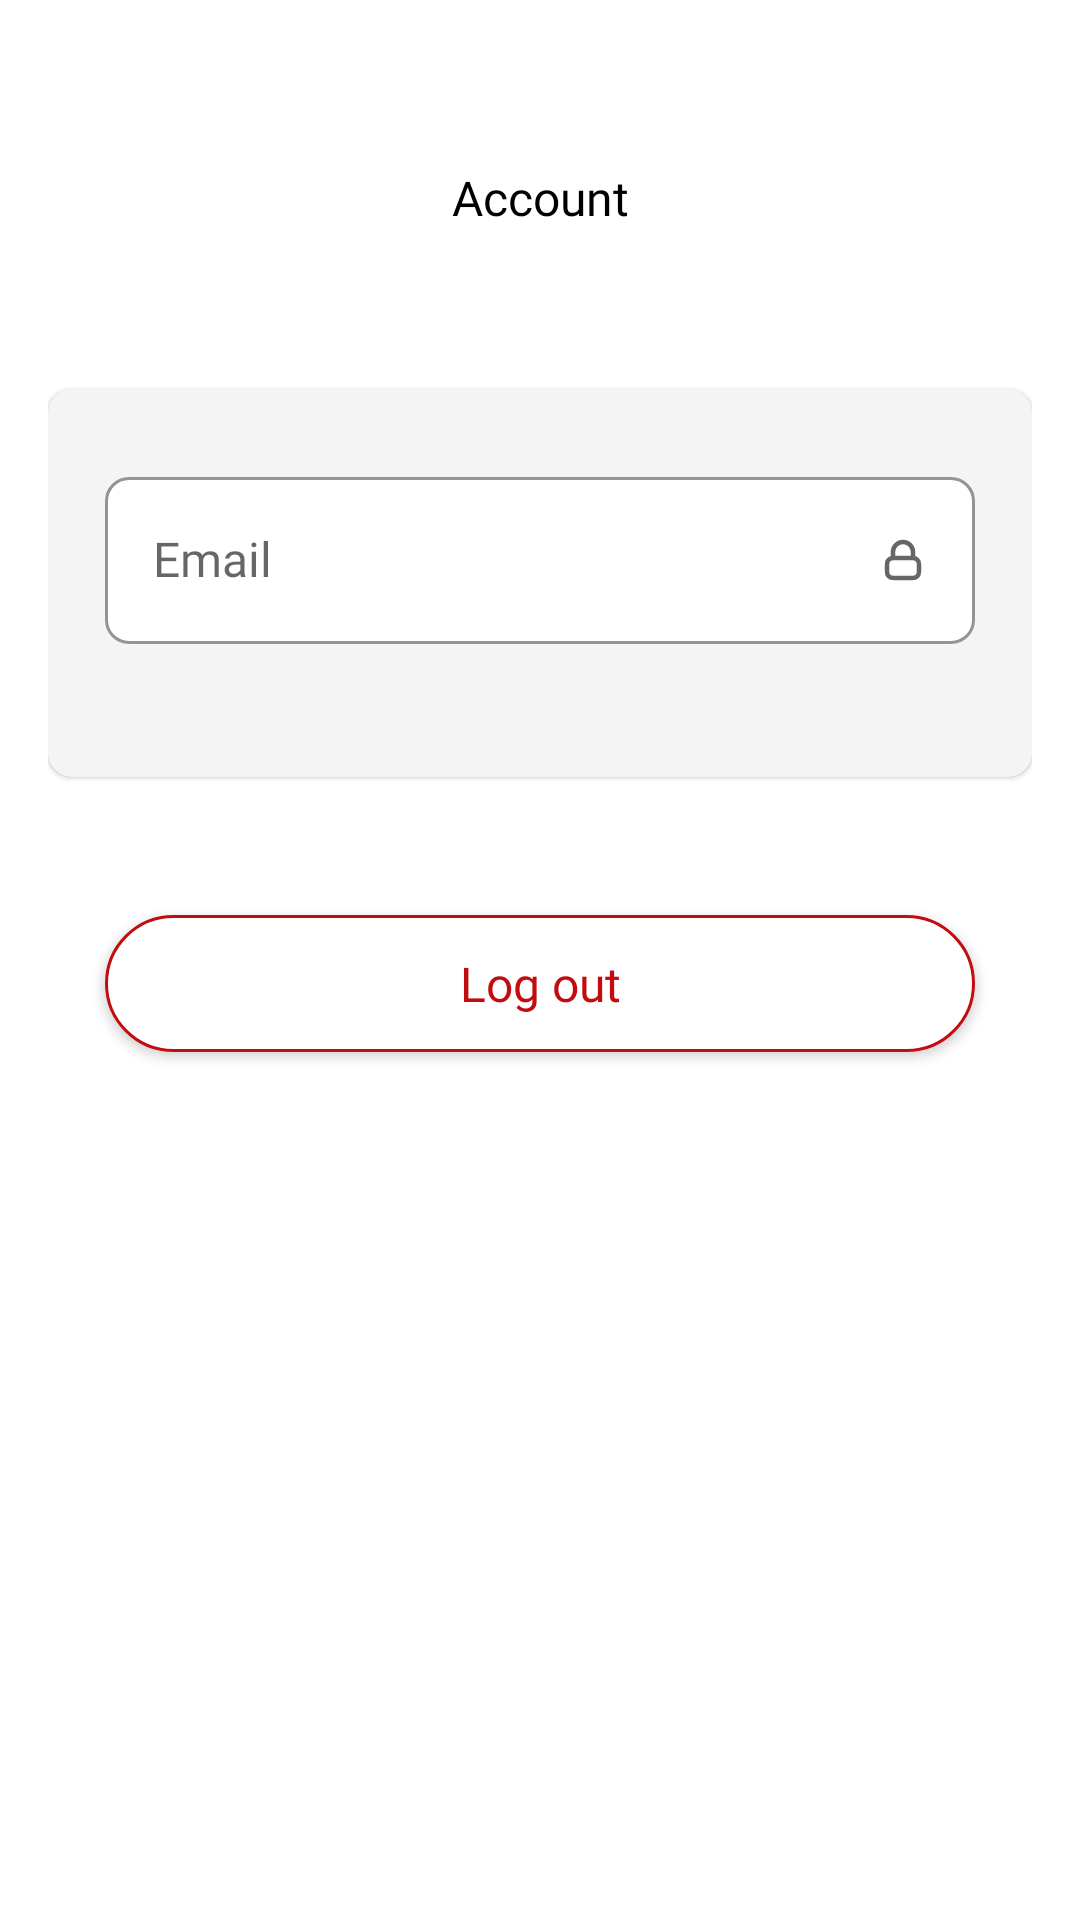

The Android layout XML behind this screen, and the referenced resources:
<!-- AndroidManifest.xml: application theme Theme.Rplink -->
<!-- res/layout/fragment_account.xml -->
<?xml version="1.0" encoding="utf-8"?>
<androidx.appcompat.widget.LinearLayoutCompat xmlns:android="http://schemas.android.com/apk/res/android"
    xmlns:app="http://schemas.android.com/apk/res-auto"
    xmlns:tools="http://schemas.android.com/tools"
    android:layout_width="match_parent"
    android:layout_height="match_parent"
    android:orientation="vertical"
    android:paddingHorizontal="@dimen/size_16"
    tools:context=".presentation.account.AccountFragment">

    <androidx.appcompat.widget.AppCompatTextView
        android:layout_width="match_parent"
        android:layout_height="wrap_content"
        android:layout_marginTop="55dp"
        android:text="@string/account"
        android:textAlignment="center"
        android:textAppearance="@style/TextAppearance.GolosMedium.16" />

    <com.google.android.material.card.MaterialCardView
        android:layout_width="match_parent"
        android:layout_height="wrap_content"
        android:layout_marginTop="53dp"
        app:cardBackgroundColor="@color/light_gray"
        app:cardCornerRadius="@dimen/size_8">

        <com.google.android.material.textfield.TextInputLayout
            android:id="@+id/emailLayout"
            style="@style/InputLayoutStyle"
            android:layout_width="match_parent"
            android:layout_height="wrap_content"
            android:layout_marginHorizontal="19dp"
            android:layout_marginVertical="24dp"
            android:hint="@string/email"
            app:endIconDrawable="@drawable/ic_lock"
            app:endIconMode="custom"
            app:hintTextAppearance="@style/TextAppearance.GolosRegular.12">

            <com.google.android.material.textfield.TextInputEditText
                android:id="@+id/emailText"
                android:layout_width="match_parent"
                android:layout_height="wrap_content"
                android:enabled="false"
                android:inputType="none"
                android:textAppearance="@style/TextAppearance.GolosRegular.16"
                android:textColor="@android:color/black"
                tools:text="example@mail.com" />
        </com.google.android.material.textfield.TextInputLayout>
    </com.google.android.material.card.MaterialCardView>

    <com.google.android.material.button.MaterialButton
        android:id="@+id/logOutButton"
        style="@style/ButtonOutlinedStyle"
        android:layout_width="match_parent"
        android:layout_height="wrap_content"
        android:layout_marginHorizontal="19dp"
        android:layout_marginTop="40dp"
        android:text="@string/log_out" />

</androidx.appcompat.widget.LinearLayoutCompat>
<!-- resources referenced by this layout -->
<resources>
  <color name="light_gray">#F4F4F4</color>
  <dimen name="size_16">16dp</dimen>
  <dimen name="size_8">8dp</dimen>
  <!-- drawable ic_lock (drawable) -->
  <vector xmlns:android="http://schemas.android.com/apk/res/android"
      android:width="14dp"
      android:height="14dp"
      android:viewportWidth="14"
      android:viewportHeight="14">
    <path
        android:pathData="M10.333,6.333V4.333C10.333,2.492 8.841,1 7,1C5.159,1 3.667,2.492 3.667,4.333V6.333M4.867,13H9.133C10.253,13 10.814,13 11.241,12.782C11.618,12.59 11.924,12.284 12.115,11.908C12.333,11.48 12.333,10.92 12.333,9.8V9.533C12.333,8.413 12.333,7.853 12.115,7.425C11.924,7.049 11.618,6.743 11.241,6.551C10.814,6.333 10.253,6.333 9.133,6.333H4.867C3.747,6.333 3.187,6.333 2.759,6.551C2.382,6.743 2.076,7.049 1.885,7.425C1.667,7.853 1.667,8.413 1.667,9.533V9.8C1.667,10.92 1.667,11.48 1.885,11.908C2.076,12.284 2.382,12.59 2.759,12.782C3.187,13 3.747,13 4.867,13Z"
        android:strokeLineJoin="round"
        android:strokeWidth="1.5"
        android:fillColor="#00000000"
        android:strokeColor="#000000"
        android:strokeLineCap="round"/>
  </vector>
  <string name="account">Account</string>
  <string name="email">Email</string>
  <string name="log_out">Log out</string>
  <style name="ButtonOutlinedStyle">
          <item name="backgroundTint">@android:color/white</item>
          <item name="android:paddingVertical">@dimen/size_12</item>
          <item name="android:textAppearance">@style/TextAppearance.GolosMedium.16</item>
          <item name="android:textColor">@color/red</item>
          <item name="cornerRadius">48dp</item>
          <item name="strokeColor">@color/red</item>
          <item name="strokeWidth">1dp</item>
      </style>
  <style name="InputLayoutStyle" parent="Widget.MaterialComponents.TextInputLayout.OutlinedBox">
          <item name="boxBackgroundColor">@android:color/white</item>
          <item name="boxCornerRadiusBottomEnd">8dp</item>
          <item name="boxCornerRadiusBottomStart">8dp</item>
          <item name="boxCornerRadiusTopEnd">8dp</item>
          <item name="boxCornerRadiusTopStart">8dp</item>
          <item name="errorEnabled">true</item>
          <item name="hintTextAppearance">@style/TextAppearance.GolosRegular.12</item>
          <item name="hintTextColor">@android:color/black</item>
          <item name="boxStrokeColor">@android:color/black</item>
          <item name="boxStrokeWidth">1dp</item>
          <item name="boxStrokeWidthFocused">1dp</item>
          <item name="errorIconDrawable">@null</item>
      </style>
  <style name="TextAppearance.GolosMedium.16">
          <item name="android:textSize">@dimen/text_16</item>
      </style>
  <style name="TextAppearance.GolosRegular.12">
          <item name="android:textSize">@dimen/text_12</item>
      </style>
  <style name="TextAppearance.GolosRegular.16">
          <item name="android:textSize">@dimen/text_16</item>
      </style>
  <style name="Theme.Rplink" parent="Theme.MaterialComponents.DayNight.NoActionBar">
          <item name="android:statusBarColor">@android:color/transparent</item>
          <item name="android:textColor">@android:color/black</item>
      </style>
  <dimen name="size_12">12dp</dimen>
  <color name="red">#C10D10</color>
  <dimen name="text_16">16sp</dimen>
  <dimen name="text_12">12sp</dimen>
</resources>
